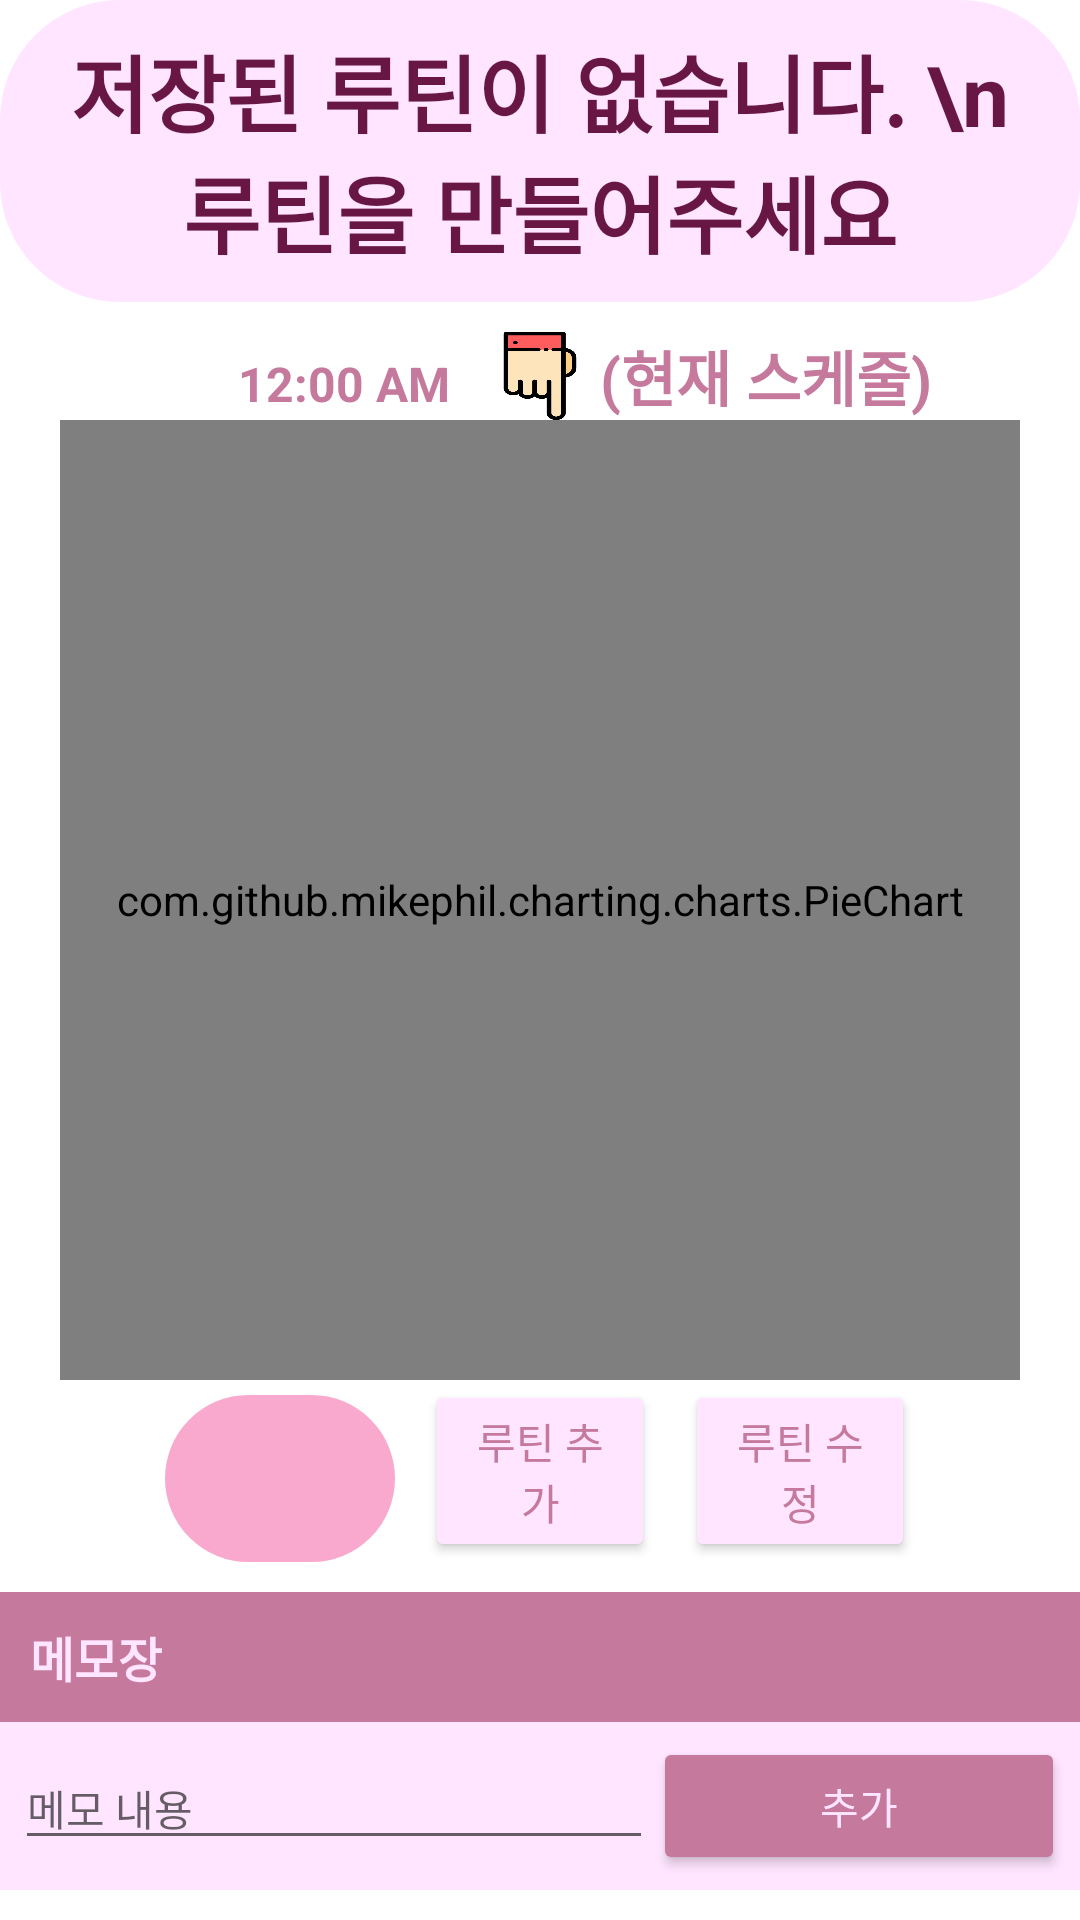

Reconstruct the res/layout file that produces this screen, plus the resources it refers to.
<!-- AndroidManifest.xml: application theme Theme.Round -->
<!-- res/layout/fragment_today.xml -->
<?xml version="1.0" encoding="utf-8"?>
<LinearLayout xmlns:android="http://schemas.android.com/apk/res/android"
    xmlns:app="http://schemas.android.com/apk/res-auto"
    xmlns:tools="http://schemas.android.com/tools"
    android:layout_width="match_parent"
    android:layout_height="wrap_content"
    android:orientation="vertical"
    tools:context=".TodayFragment">

    
    <TextView
        android:id="@+id/noRoutine"
        android:layout_width="match_parent"
        android:layout_height="wrap_content"
        android:gravity="center"
        android:text="저장된 루틴이 없습니다. \n 루틴을 만들어주세요"
        android:textSize="28dp"
        android:padding="10dp"
        android:textStyle="bold"
        android:textColor="@color/pink_deep"
        android:backgroundTint="@color/pink_bright"
        android:background="@drawable/spinner_theme"/>

    <LinearLayout
        android:id="@+id/abovechart"
        android:paddingTop="10dp"
        android:layout_width="match_parent"
        android:layout_height="wrap_content"
        android:orientation="horizontal">

        <DigitalClock
            android:id="@+id/digitalClock"
            android:layout_width="0dp"
            android:layout_height="wrap_content"
            android:layout_weight="4"
            android:gravity="right"
            android:paddingRight="10dp"
            android:textSize="16dp"
            android:textStyle="bold"
            android:textColor="@color/pink_dark"
            tools:text="@tools:sample/date/hhmm" />

        <ImageView
            android:id="@+id/point"
            android:layout_width="0dp"
            android:layout_height="match_parent"
            android:layout_weight="1"
            android:background="@drawable/point_under"
            tools:src="@drawable/point_under" />

        <TextView
            android:layout_width="0dp"
            android:layout_height="wrap_content"
            android:layout_weight="4"
            android:gravity="left"
            android:text="(현재 스케줄)"
            android:textColor="@color/pink_dark"
            android:textSize="20dp"
            android:textStyle="bold" />

    </LinearLayout>

    <com.github.mikephil.charting.charts.PieChart
        android:id="@+id/chart"
        android:layout_width="320dp"
        android:layout_height="320dp"
        android:layout_gravity="center_horizontal|center_vertical"
        android:animateLayoutChanges="false"
        android:visibility="visible"
        android:background="@drawable/spinner_theme">

    </com.github.mikephil.charting.charts.PieChart>

    <com.github.mikephil.charting.charts.PieChart
        android:id="@+id/clicked_chart"
        android:layout_width="600dp"
        android:layout_height="290dp"
        android:layout_gravity="center"
        android:layout_marginVertical="20dp"
        android:paddingTop="100dp"
        android:visibility="gone"></com.github.mikephil.charting.charts.PieChart>

    <LinearLayout
        android:layout_width="match_parent"
        android:layout_height="wrap_content"
        android:orientation="horizontal"
        android:layout_marginHorizontal="50dp">

        <Spinner
            android:id="@+id/spinner"
            android:layout_weight="2"
            android:layout_width="0dp"
            android:layout_height="match_parent"
            android:layout_marginHorizontal="5dp"
            android:layout_marginTop="5dp"
            android:background="@drawable/spinner_theme"
            android:padding="10dp"
            android:spinnerMode="dropdown" />

        <Button
            android:id="@+id/addButton"
            android:layout_gravity="center"
            android:layout_weight="2"
            android:layout_width="0dp"
            android:layout_height="wrap_content"
            android:layout_marginHorizontal="5dp"
            android:backgroundTint="@color/pink_bright"
            android:textColor="@color/pink_dark"
            android:text="루틴 추가" />

        <Button
            android:layout_gravity="center"
            android:id="@+id/fixBtn"
            android:layout_weight="2"
            android:layout_width="0dp"
            android:layout_height="wrap_content"
            android:layout_marginHorizontal="5dp"
            android:backgroundTint="@color/pink_bright"
            android:textColor="@color/pink_dark"
            android:text="루틴 수정" />
    </LinearLayout>

    <LinearLayout
        android:id="@+id/linearLayout"
        android:layout_width="match_parent"
        android:layout_height="wrap_content"
        android:orientation="horizontal"
        app:layout_constraintEnd_toEndOf="parent"
        app:layout_constraintStart_toStartOf="parent"
        app:layout_constraintTop_toTopOf="@+id/clicked_chart">

        <LinearLayout
            android:layout_marginVertical="10dp"
            android:orientation="vertical"
            android:id="@+id/memolayout"
            android:background="@color/pink_bright"
            android:layout_width="match_parent"
            android:layout_height="wrap_content">
            <TextView
                android:layout_width="match_parent"
                android:layout_height="wrap_content"
                android:padding="10dp"
                android:background="@color/pink_dark"
                android:textColor="@color/pink_bright"
                android:textStyle="bold"
                android:textSize="16dp"
                android:text="메모장" />
            <LinearLayout
                android:orientation="horizontal"
                android:layout_width="match_parent"
                android:layout_height="wrap_content"
                android:padding="5dp">
                <EditText
                    android:id="@+id/memoInsert"
                    android:layout_width="wrap_content"
                    android:layout_height="wrap_content"
                    android:layout_weight="1"
                    android:textSize="14dp"
                    android:ems="10"
                    android:hint="메모 내용"
                    android:inputType="textPersonName" />

                <Button
                    android:id="@+id/insertBtn"
                    android:layout_width="wrap_content"
                    android:layout_height="wrap_content"
                    android:layout_weight="1"
                    android:backgroundTint="@color/pink_dark"
                    android:textColor="@color/pink_bright"
                    android:text="추가" />
            </LinearLayout>
        </LinearLayout>
    </LinearLayout>

</LinearLayout>
<!-- resources referenced by this layout -->
<resources>
  <color name="pink_bright">#ffe5ff</color>
  <color name="pink_dark">#c5799c</color>
  <color name="pink_deep">#681745</color>
  <!-- drawable point_under: png bitmap (drawable-v24, 11131 bytes) -->
  <!-- drawable spinner_theme (drawable) -->
  <?xml version="1.0" encoding="utf-8"?>
  <selector xmlns:android="http://schemas.android.com/apk/res/android">
      <item>
          <shape android:shape="rectangle">
              
              <corners android:radius="40dp" />
              <solid android:color= "@color/pink_main" />
          </shape>
      </item>
  </selector>
  <style name="Theme.Round" parent="Theme.MaterialComponents.DayNight.DarkActionBar">
          
          <item name="colorPrimary">@color/pink_main</item>
          <item name="colorPrimaryVariant">@color/pink_dark</item>
          <item name="colorOnPrimary">@color/pink_bright</item>
          
          <item name="colorSecondary">@color/teal_200</item>
          <item name="colorSecondaryVariant">@color/teal_700</item>
          <item name="colorOnSecondary">@color/black</item>
          
          <item name="android:statusBarColor" tools:targetApi="l">?attr/colorPrimaryVariant</item>
          
      </style>
  <color name="pink_main">#f9a9cd</color>
  <color name="teal_200">#FF03DAC5</color>
  <color name="teal_700">#FF018786</color>
  <color name="black">#FF000000</color>
</resources>
